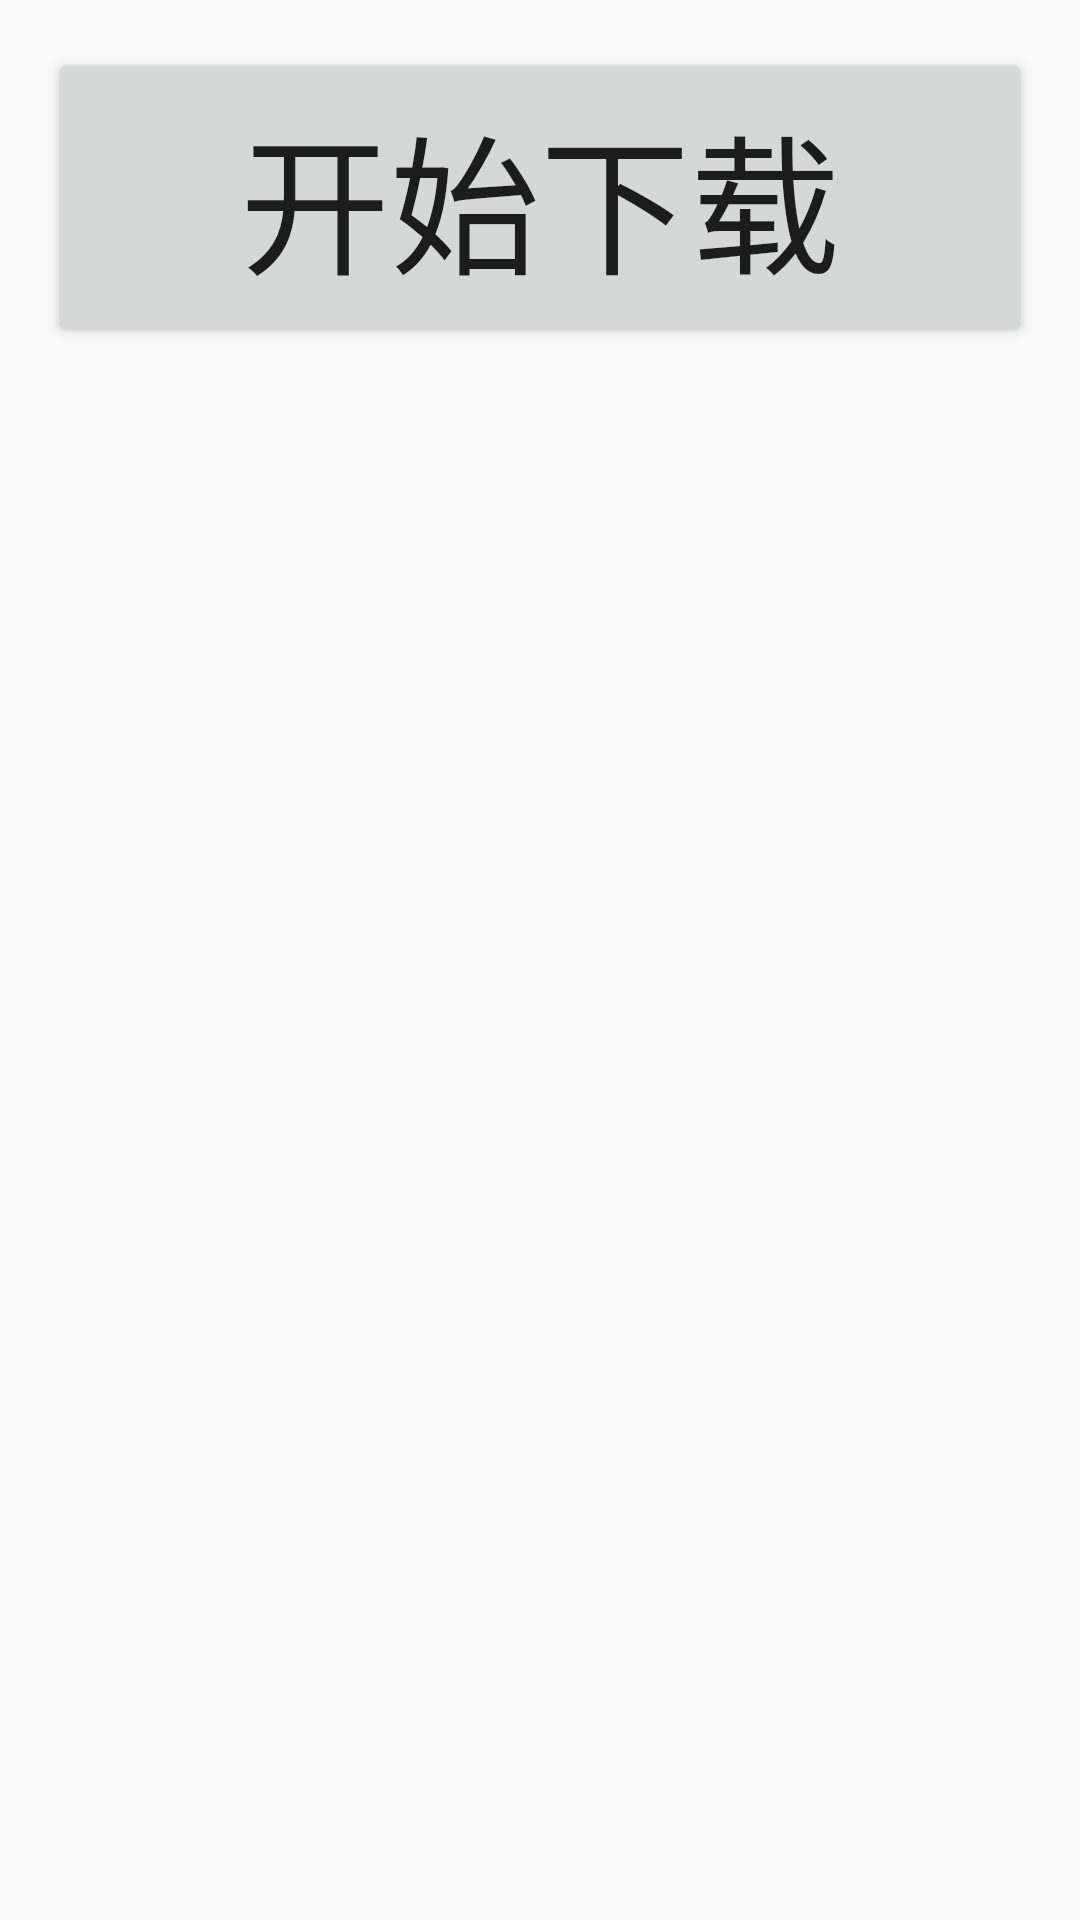

The Android layout XML behind this screen, and the referenced resources:
<!-- AndroidManifest.xml: application theme AppTheme -->
<!-- res/layout/activity_download.xml -->
<?xml version="1.0" encoding="utf-8"?>

<RelativeLayout xmlns:android="http://schemas.android.com/apk/res/android"
    xmlns:tools="http://schemas.android.com/tools"
    android:layout_width="match_parent"
    android:layout_height="match_parent"
    android:paddingBottom="@dimen/activity_vertical_margin"
    android:paddingLeft="@dimen/activity_horizontal_margin"
    android:paddingRight="@dimen/activity_horizontal_margin"
    android:paddingTop="@dimen/activity_vertical_margin"
    tools:context="com.tao.jiang.mytestapp.ui.DownloadActivity">

    <Button
        android:id="@+id/btn_1"
        style="@style/main_menu_btn_style"
        android:text="开始下载" />
</RelativeLayout>
<!-- resources referenced by this layout -->
<resources>
  <dimen name="activity_horizontal_margin">16dp</dimen>
  <dimen name="activity_vertical_margin">16dp</dimen>
  <style name="main_menu_btn_style">
          <item name="android:layout_height">100dp</item>
          <item name="android:layout_width">match_parent</item>
          <item name="android:textSize">50dp</item>
  
      </style>
  <style name="AppTheme" parent="Theme.AppCompat.Light.DarkActionBar">
          
          <item name="colorPrimary">@color/colorPrimary</item>
          <item name="colorPrimaryDark">@color/colorPrimaryDark</item>
          <item name="colorAccent">@color/colorAccent</item>
      </style>
  <color name="colorPrimary">#3F51B5</color>
  <color name="colorPrimaryDark">#303F9F</color>
  <color name="colorAccent">#FF4081</color>
</resources>
